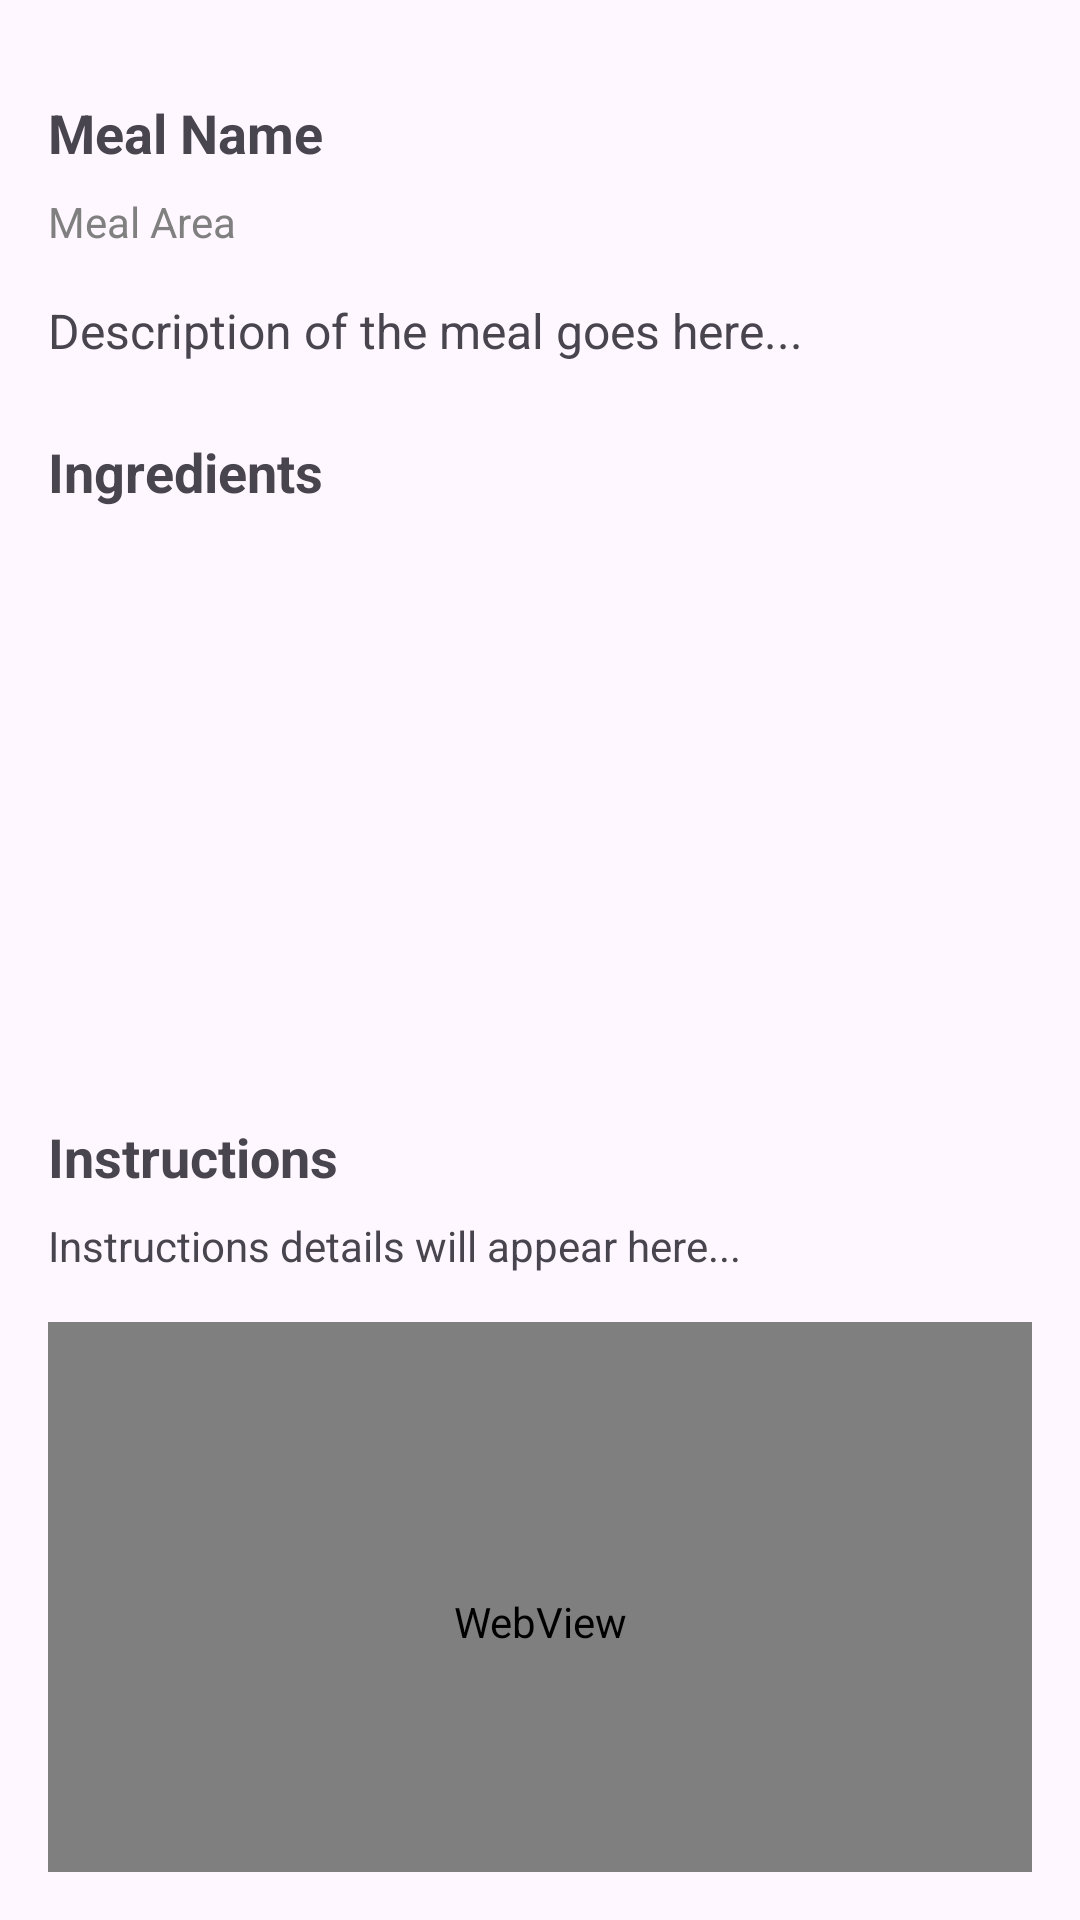

The Android layout XML behind this screen, and the referenced resources:
<!-- AndroidManifest.xml: application theme Theme.Meal -->
<!-- res/layout/meal_details.xml -->
<?xml version="1.0" encoding="utf-8"?>
<androidx.constraintlayout.widget.ConstraintLayout xmlns:android="http://schemas.android.com/apk/res/android"
    xmlns:app="http://schemas.android.com/apk/res-auto"
    xmlns:tools="http://schemas.android.com/tools"
    xmlns:androidx="http://schemas.android.com/apk/res-auto"
    android:layout_width="match_parent"
    android:layout_height="match_parent"
    android:padding="16dp">

    
    <TextView
        android:id="@+id/txtMealName"
        android:layout_width="0dp"
        android:layout_height="wrap_content"
        android:text="Meal Name"
        android:textSize="18sp"
        android:textStyle="bold"
        android:layout_marginTop="16dp"
        app:layout_constraintTop_toTopOf="parent"
        app:layout_constraintStart_toStartOf="parent"
        app:layout_constraintEnd_toEndOf="parent" />

    
    <TextView
        android:id="@+id/txtMealArea"
        android:layout_width="0dp"
        android:layout_height="wrap_content"
        android:text="Meal Area"
        android:textSize="14sp"
        android:textColor="#808080"
        android:layout_marginTop="8dp"
        app:layout_constraintTop_toBottomOf="@id/txtMealName"
        app:layout_constraintStart_toStartOf="parent"
        app:layout_constraintEnd_toEndOf="parent" />

    
    <TextView
        android:id="@+id/txtMealCategory"
        android:layout_width="0dp"
        android:layout_height="wrap_content"
        android:text="Description of the meal goes here..."
        android:textSize="16sp"
        android:layout_marginTop="16dp"
        app:layout_constraintTop_toBottomOf="@id/txtMealArea"
        app:layout_constraintStart_toStartOf="parent"
        app:layout_constraintEnd_toEndOf="parent" />

    
    <TextView
        android:id="@+id/txtIngredients"
        android:layout_width="0dp"
        android:layout_height="wrap_content"
        android:text="Ingredients"
        android:textSize="18sp"
        android:textStyle="bold"
        android:layout_marginTop="24dp"
        app:layout_constraintTop_toBottomOf="@id/txtMealCategory"
        app:layout_constraintStart_toStartOf="parent"
        app:layout_constraintEnd_toEndOf="parent" />

    
    <androidx.recyclerview.widget.RecyclerView
        android:id="@+id/recyclerViewIngredients"
        android:layout_width="0dp"
        android:layout_height="180dp"
        android:orientation="horizontal"
        android:padding="8dp"
        app:layout_constraintTop_toBottomOf="@id/txtIngredients"
        app:layout_constraintStart_toStartOf="parent"
        app:layout_constraintEnd_toEndOf="parent" />

    
    <TextView
        android:id="@+id/txtInstructions"
        android:layout_width="0dp"
        android:layout_height="wrap_content"
        android:text="Instructions"
        android:textSize="18sp"
        android:textStyle="bold"
        android:layout_marginTop="24dp"
        app:layout_constraintTop_toBottomOf="@id/recyclerViewIngredients"
        app:layout_constraintStart_toStartOf="parent"
        app:layout_constraintEnd_toEndOf="parent" />

    
    <TextView
        android:id="@+id/txtInstructionsDetail"
        android:layout_width="0dp"
        android:layout_height="wrap_content"
        android:text="Instructions details will appear here..."
        android:textSize="14sp"
        android:layout_marginTop="8dp"
        app:layout_constraintTop_toBottomOf="@id/txtInstructions"
        app:layout_constraintStart_toStartOf="parent"
        app:layout_constraintEnd_toEndOf="parent" />


    
    <WebView
        android:id="@+id/webViewMeal"
        android:layout_width="0dp"
        android:layout_height="200dp"
        android:layout_marginTop="16dp"
        app:layout_constraintTop_toBottomOf="@id/txtInstructionsDetail"
        app:layout_constraintStart_toStartOf="parent"
        app:layout_constraintEnd_toEndOf="parent"
        tools:text="https://www.example.com" />

</androidx.constraintlayout.widget.ConstraintLayout>
<!-- resources referenced by this layout -->
<resources>
  <style name="Theme.Meal" parent="Base.Theme.Meal" />
  <style name="Base.Theme.Meal" parent="Theme.Material3.DayNight.NoActionBar">
          
          
      </style>
</resources>
